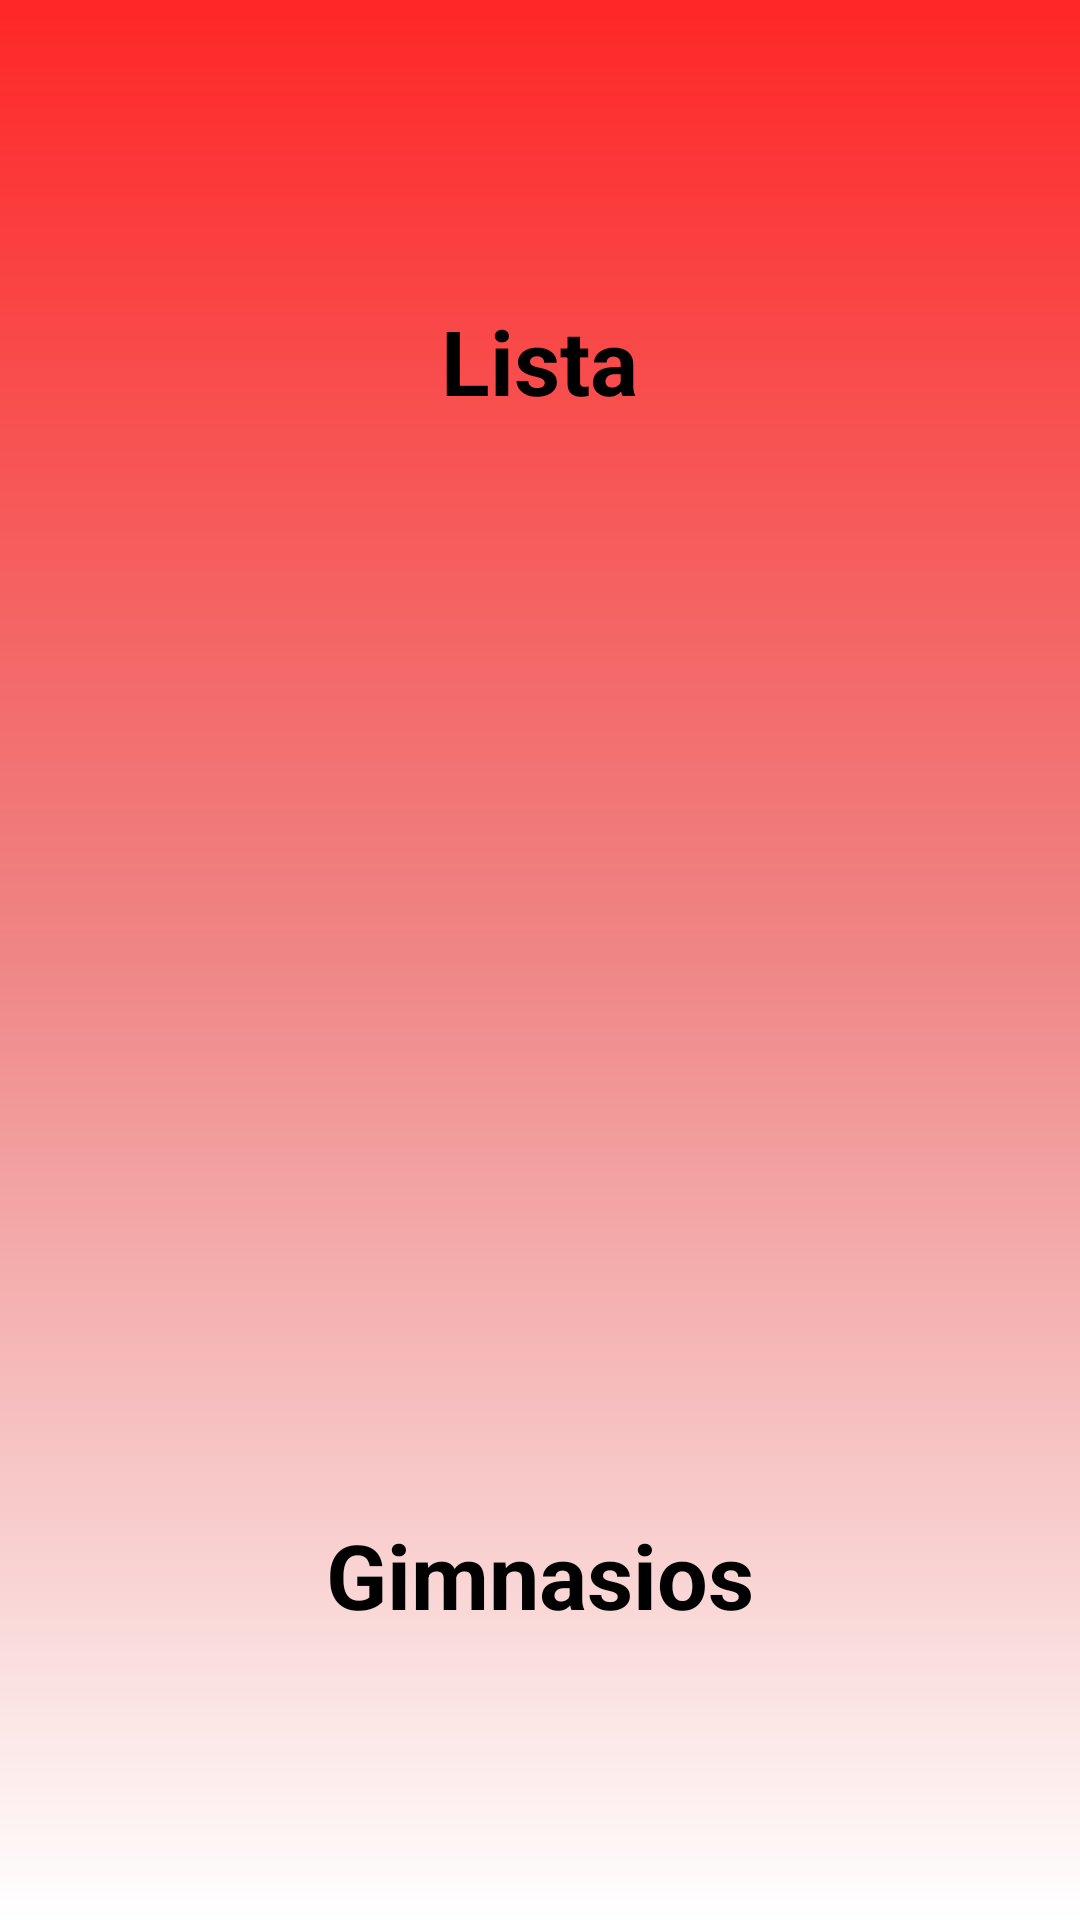

This screen was rendered from an Android layout file. Write that file and the resources it references.
<!-- AndroidManifest.xml: application theme Theme.ProyectoFinal1aEvMRubioS -->
<!-- res/layout/fragment_second.xml -->
<?xml version="1.0" encoding="utf-8"?>
<LinearLayout xmlns:android="http://schemas.android.com/apk/res/android"
    xmlns:app="http://schemas.android.com/apk/res-auto"
    xmlns:tools="http://schemas.android.com/tools"
    android:layout_width="match_parent"
    android:layout_height="match_parent"
    android:orientation="vertical"
    android:gravity="center"
    android:background="@drawable/bg_color"
    tools:context=".SecondFragment">

    <RelativeLayout
        android:id="@+id/listado"
        android:layout_width="wrap_content"
        android:layout_height="wrap_content"
        android:layout_centerInParent="true"
        tools:ignore="MissingConstraints">
        <TextView
            android:layout_width="wrap_content"
            android:layout_height="wrap_content"
            android:layout_centerHorizontal="true"
            android:layout_marginTop="5dp"
            android:text="@string/lista"
            android:textColor="@color/black"
            android:textStyle="bold"
            android:textSize="30dp" />

        <ImageView
            android:id="@+id/imgView1"
            android:layout_width="match_parent"
            android:layout_height="225dp"
            android:layout_centerHorizontal="true"
            android:adjustViewBounds="true"
            android:padding="8dp"
            android:scaleType="centerInside"
            android:src="@drawable/semicirculo"
            app:tint="@color/black" />




    </RelativeLayout>


    <RelativeLayout
        android:id="@+id/gimnasios"
        android:layout_width="match_parent"
        android:layout_height="wrap_content"
        android:layout_centerInParent="true"
        tools:ignore="MissingConstraints">

        <ImageView
            android:id="@+id/imgView2"
            android:layout_width="match_parent"
            android:layout_height="225dp"
            android:layout_centerHorizontal="true"
            android:adjustViewBounds="true"
            android:scaleType="centerInside"
            android:src="@drawable/semicirculo2"
            app:tint="@color/black" />

        <TextView
            android:layout_width="wrap_content"
            android:layout_height="wrap_content"
            android:layout_centerHorizontal="true"
            android:layout_marginTop="5dp"
            android:text="@string/gimnasios"
            android:textColor="@color/black"
            android:textStyle="bold"
            android:layout_alignBottom="@+id/imgView2"
            android:textSize="30dp" />


    </RelativeLayout>


</LinearLayout>
<!-- resources referenced by this layout -->
<resources>
  <color name="black">#FF000000</color>
  <!-- drawable bg_color (drawable) -->
  <?xml version="1.0" encoding="utf-8"?>
  <shape xmlns:android="http://schemas.android.com/apk/res/android">
      <gradient
          android:angle="90"
          android:endColor="#FF2727"
          android:centerColor="#EF8686"
          android:startColor="#FFFFFF"
          />
  </shape>
  <string name="gimnasios">Gimnasios</string>
  <string name="lista">Lista</string>
  <style name="Theme.ProyectoFinal1aEvMRubioS" parent="Theme.MaterialComponents.DayNight.DarkActionBar">
          
          <item name="colorPrimary">@color/red</item>
          <item name="colorPrimaryVariant">@color/purple_700</item>
          <item name="colorOnPrimary">@color/white</item>
          
          <item name="colorSecondary">@color/teal_200</item>
          <item name="colorSecondaryVariant">@color/teal_700</item>
          <item name="colorOnSecondary">@color/black</item>
          
          <item name="android:statusBarColor">?attr/colorPrimaryVariant</item>
          
      </style>
  <color name="red">#BA4040</color>
  <color name="purple_700">#FF3700B3</color>
  <color name="white">#FFFFFFFF</color>
  <color name="teal_200">#FF03DAC5</color>
  <color name="teal_700">#FF018786</color>
</resources>
